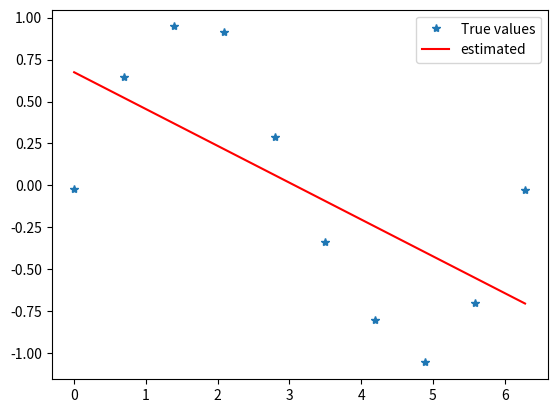

The matplotlib source for this figure:
import numpy as np
import matplotlib.pyplot as plt
import scipy

# Number of training samples
N = 10
# Generate equispaced floats in the interval [0, 2pi]
x = np.linspace(0, 2*np.pi, N)
# Generate noise
mean = 0
std = 0.05
# Generate some numbers from the sine function
y = np.sin(x)
# Add noise
y += np.random.normal(mean, std, N)
x = np.transpose(x)
temp = np.full(np.shape(x),1)
W = np.zeros((N,N))
X = np.column_stack((temp,x))
W = np.matmul(np.linalg.pinv(X),y)
print(W)
y1 = np.matmul(X,W)
# error = (y1-y)
plt.plot(x,y,'*',label='True values')
plt.plot(x,y1,'r',label='estimated')
plt.legend()
plt.show()
